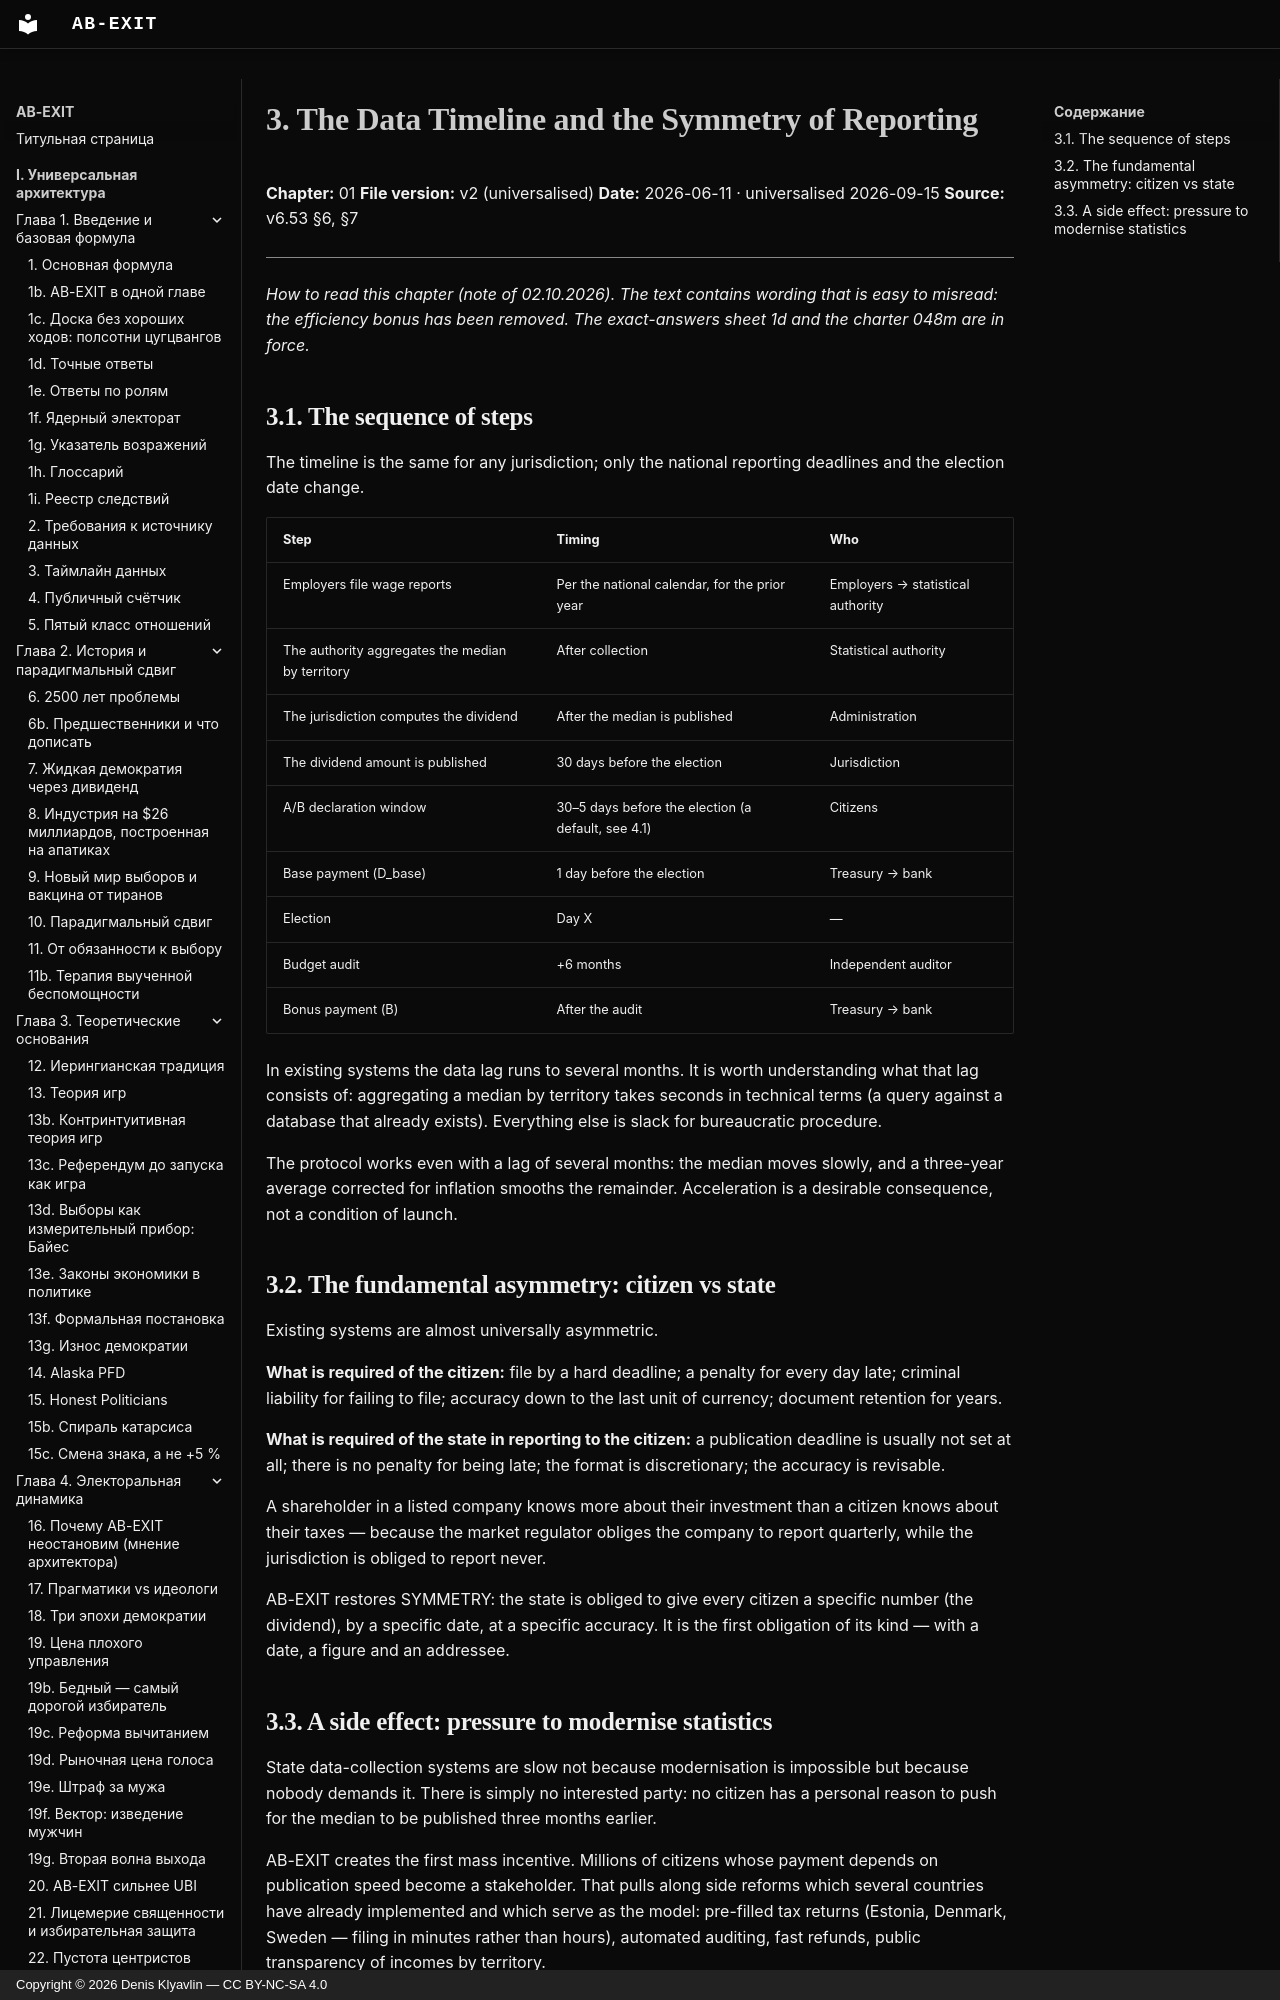

repository: Denis-Kliavlin/ab-exit · page: 01-introduction/003-rejected-variants.en/index.html · generator: mkdocs · copyright: Copyright © 2026 Denis Klyavlin — CC BY-NC-SA 4.0

# 3. The Data Timeline and the Symmetry of Reporting

**Chapter:** 01
**File version:** v2 (universalised)
**Date:** 2026-06-11 · universalised 2026-09-15
**Source:** v6.53 §6, §7

---

*How to read this chapter (note of 02.10.2026). The text contains wording that is easy to misread: the efficiency bonus has been removed. The exact-answers sheet 1d and the charter 048m are in force.*
